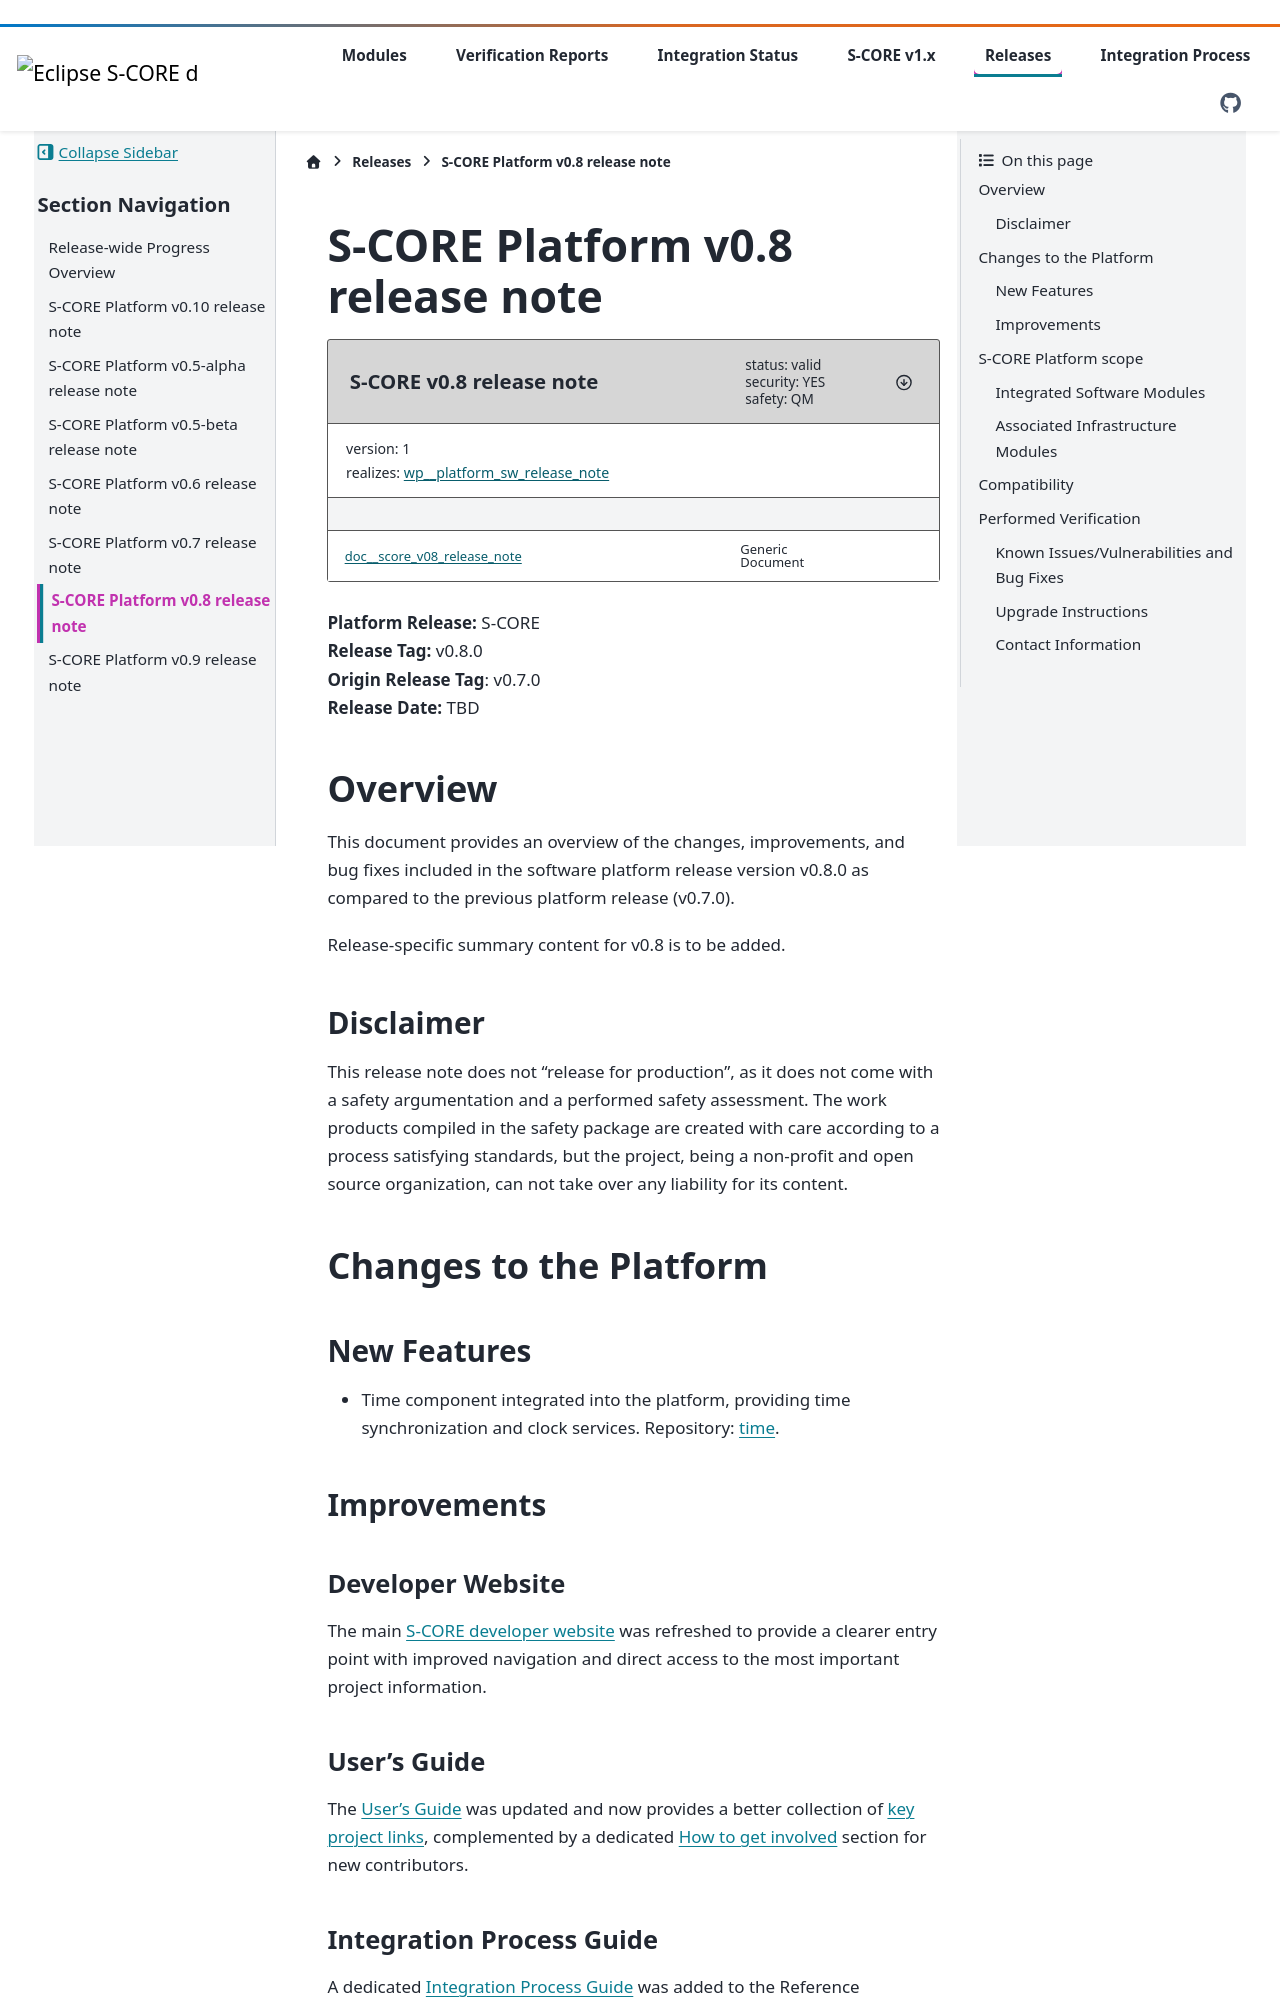

repository: eclipse-score/reference_integration · page: pr-521/s_core_v_1/releases/release_note_score_v0_8.html · generator: sphinx

..
   # *******************************************************************************
   # Copyright (c) 2026 Contributors to the Eclipse Foundation
   #
   # See the NOTICE file(s) distributed with this work for additional
   # information regarding copyright ownership.
   #
   # This program and the accompanying materials are made available under the
   # terms of the Apache License Version 2.0 which is available at
   # https://www.apache.org/licenses/LICENSE-2.0
   #
   # SPDX-License-Identifier: Apache-2.0
   # *******************************************************************************

S-CORE Platform v0.8 release note
=================================

.. document:: S-CORE v0.8 release note
   :id: doc__score_v08_release_note
   :status: valid
   :safety: QM
   :security: YES
   :realizes: wp__platform_sw_release_note
   :version: 1

| **Platform Release:** S-CORE
| **Release Tag:** v0.8.0
| **Origin Release Tag**: v0.7.0
| **Release Date:** TBD


Overview
^^^^^^^^

This document provides an overview of the changes, improvements, and bug fixes included in the software platform release version v0.8.0 as compared to the previous platform release (v0.7.0).

Release-specific summary content for v0.8 is to be added.

Disclaimer
----------

This release note does not "release for production", as it does not come with a safety argumentation and a performed safety assessment.
The work products compiled in the safety package are created with care according to a process satisfying standards, but the project,
being a non-profit and open source organization, can not take over any liability for its content.

Changes to the Platform
^^^^^^^^^^^^^^^^^^^^^^^

New Features
------------

- Time component integrated into the platform, providing time synchronization and clock services. Repository: `time <https://github.com/eclipse-score/time>`_.

Improvements
------------

Developer Website
~~~~~~~~~~~~~~~~~

The main `S-CORE developer website <https://eclipse-score.github.io/score/main/>`_ was refreshed to provide a clearer entry point with improved navigation and direct access to the most important project information.

User's Guide
~~~~~~~~~~~~

The `User's Guide <https://eclipse-score.github.io/score/main/users_guide/index.html>`_ was updated and now provides a better collection of `key project links <https://eclipse-score.github.io/score/main/users_guide/useful_links.html>`_, complemented by a dedicated `How to get involved <https://eclipse-score.github.io/score/main/contribute/index.html>`_ section for new contributors.
